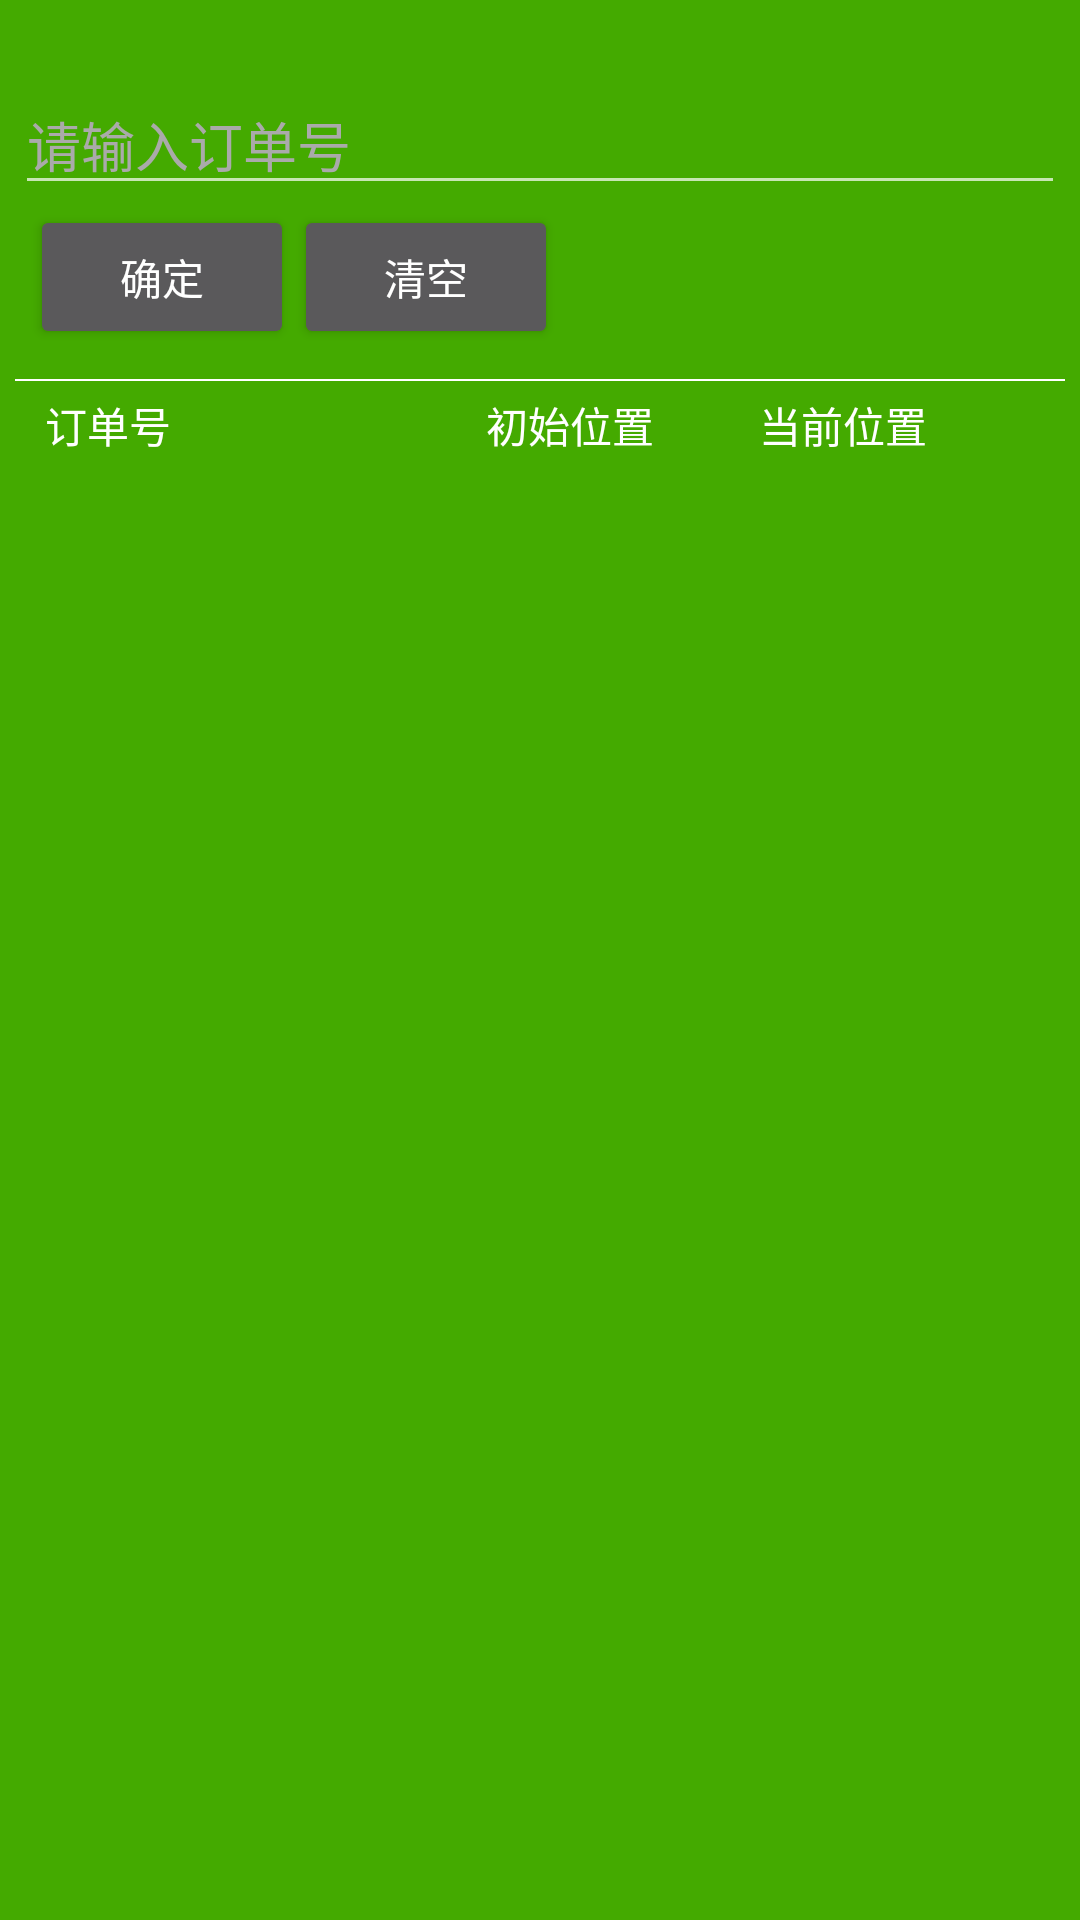

Reconstruct the res/layout file that produces this screen, plus the resources it refers to.
<!-- AndroidManifest.xml: application theme AppTheme -->
<!-- res/layout/act_orderlocation.xml -->
<?xml version="1.0" encoding="utf-8"?>
<LinearLayout xmlns:android="http://schemas.android.com/apk/res/android"
    android:layout_width="match_parent"
    android:layout_height="match_parent"
    android:weightSum="1"
    android:background="#44aa00"
    android:orientation="vertical">

    <EditText
        android:layout_marginTop="25dp"
        android:layout_marginLeft="5dp"
        android:layout_marginRight="5dp"
        android:layout_width="match_parent"

        android:layout_height="wrap_content"
        android:id="@+id/editText"
        android:textColor="#fff"
        android:textColorHint="#AAAAAA"
        android:hint="请输入订单号" />

    <RelativeLayout
        android:layout_width="match_parent"
        android:layout_height="wrap_content"

        >

        <Button
            android:id="@+id/confirm_order"
            android:layout_width="wrap_content"
            android:layout_height="wrap_content"
            android:text="确定"
            android:onClick="confirm"
            android:layout_marginLeft="10dp" />

        <Button
            android:layout_toRightOf="@+id/confirm_order"
            android:id="@+id/cancel_order"
            android:layout_width="wrap_content"
            android:layout_height="wrap_content"
            android:text="清空"
            android:onClick="cancel" />

        <View
            android:layout_marginTop="10dp"
            android:layout_marginLeft="5dp"
            android:layout_marginRight="5dp"
            android:layout_below="@+id/confirm_order"
            android:layout_width="match_parent"
            android:layout_height="0.5dp"
            android:background="#fff"
            android:id="@+id/view" />

        <TextView
            android:id="@+id/title_order"
            android:layout_marginTop="15dp"
            android:layout_marginLeft="15dp"
            android:layout_below="@+id/confirm_order"
            android:layout_width="wrap_content"
            android:layout_height="wrap_content"
            android:text="订单号"
            android:textColor="#fff" />

        <TextView

            android:layout_toRightOf="@+id/title_order"
            android:id="@+id/title_oldLocation"
            android:layout_marginTop="15dp"
            android:layout_marginLeft="105dp"
            android:layout_below="@+id/confirm_order"
            android:layout_width="wrap_content"
            android:layout_height="wrap_content"
            android:text="初始位置"
            android:textColor="#fff" />

        <TextView

            android:layout_toRightOf="@+id/title_oldLocation"
            android:id="@+id/title_curLocation"
            android:layout_marginTop="15dp"
            android:layout_marginLeft="35dp"
            android:layout_below="@+id/confirm_order"
            android:layout_width="wrap_content"
            android:layout_height="wrap_content"
            android:text="当前位置"
            android:textColor="#fff" />

        <TextView
            android:id="@+id/content_order"
            android:layout_marginTop="5dp"
            android:layout_width="wrap_content"
            android:layout_height="wrap_content"
            android:layout_below="@+id/title_order"
            android:layout_alignLeft="@+id/title_order"
            android:layout_alignStart="@+id/title_order"
            android:textColor="#fff" />

        <TextView
            android:id="@+id/content_oldLoacation"
            android:layout_marginTop="5dp"
            android:layout_width="wrap_content"
            android:layout_height="wrap_content"
            android:layout_marginLeft="8dp"
            android:layout_below="@+id/title_oldLocation"
            android:layout_alignLeft="@+id/title_oldLocation"
            android:layout_alignStart="@+id/title_oldLocation"
            android:textColor="#fff" />

        <TextView
            android:id="@+id/content_curLoacation"
            android:layout_marginTop="5dp"
            android:layout_width="wrap_content"
            android:layout_height="wrap_content"
            android:layout_marginLeft="8dp"
            android:layout_below="@+id/title_curLocation"
            android:layout_alignLeft="@+id/title_curLocation"
            android:layout_alignStart="@+id/title_curLocation"
            android:textColor="#fff" />
    </RelativeLayout>

</LinearLayout>
<!-- resources referenced by this layout -->
<resources>
  <style name="AppTheme" parent="Theme.AppCompat">
          
          <item name="colorPrimary">#1C843F</item>
          <item name="colorPrimaryDark">#319853</item>
          <item name="colorAccent">@color/colorAccent</item>
      </style>
  <color name="colorAccent">#FF4081</color>
</resources>
